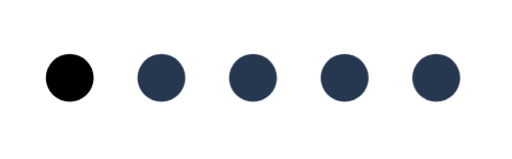
t = 0.00 s
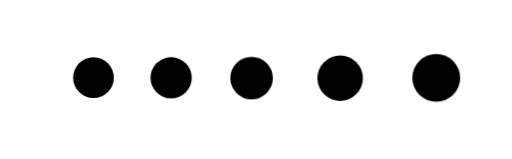
t = 0.24 s
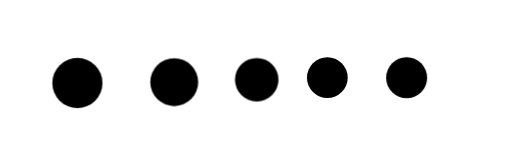
t = 0.45 s
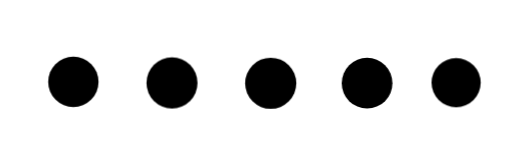
t = 0.65 s
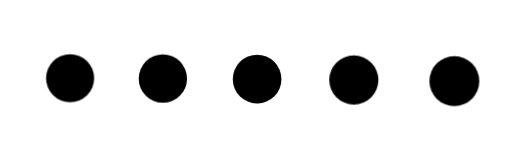
t = 0.93 s
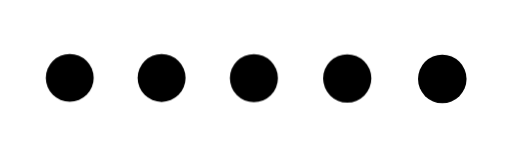
t = 1.07 s

The animated SVG that drew these frames (rendered in a browser with its animation timeline set to each time). Animation: 1 CSS @keyframes rule; one cycle of 1.34 s, repeats indefinitely.

<svg class="loading-graph" width="144" height="59" viewBox="0 0 190 59" fill="none" xmlns="http://www.w3.org/2000/svg">
	<circle class="circle" cx="25.8846" cy="28.8846" r="8.88462" fill="#26374F"/>
	<circle class="circle" cx="59.8846" cy="28.8846" r="8.88462" fill="#26374F"/>
	<circle class="circle" cx="93.8846" cy="28.8846" r="8.88462" fill="#26374F"/>
	<circle class="circle" cx="127.885" cy="28.8846" r="8.88462" fill="#26374F"/>
	<circle class="circle" cx="161.885" cy="28.8846" r="8.88462" fill="#26374F"/>
		
		<style type="text/css">
			.circle {
				animation: jump 1100ms infinite;
			}
			.circle:nth-child(1)  {
				animation-delay: 0;
			}
			.circle:nth-child(2)  {
				animation-delay: 60ms;
			}
			.circle:nth-child(3)  {
				animation-delay: 120ms;
			}
			.circle:nth-child(4)  {
				animation-delay: 180ms;
			}
			.circle:nth-child(5)  {
				animation-delay: 240ms;
			}
			@keyframes jump {
				0% {
					transform: scale(1) translate(0px, 0px);
					fill: initial;
				}
				25% {
					transform: scale(0.85) translate(15px, 5px);
					fill: initial;
				}
				50% {
					transform: scale(1.07) translate(0px, 0px);
					fill: initial; //#BF004D;
				}
				100% {
					transform: scale(1) translate(0px, 0px);
					fill: initial;
				}
			}
		</style>
		
	</svg>